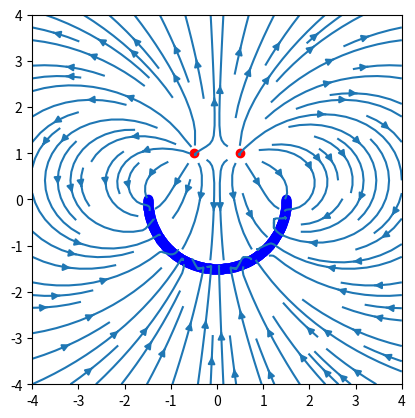

The matplotlib source for this figure:
import numpy as np
import matplotlib.pyplot as plt

def viiva(alku, loppu, n, q):
    """
    makes a line of charge points

    Parameters
    ----------
    alku : np.array(1,2)
        starting point of line
    loppu : np.arra(1,2)
        ending point of line
    n : int
        number of charges along line
    q : float
        total charge in line

    Returns
    -------
    viiva : np.array(n,3)
            array of charges along line

    """
    
    if n<3:
        print("ei alle n<3")
        return
    
    qn = q/n
    
    viiva = np.zeros((n,3))
    viiva[0, :] = np.append(alku, qn) # add head
    erotus = (loppu - alku) / (n-1)
    
    for i in range(1,n):
        viiva[i, :] = np.append(alku+erotus*i, qn)
    
    return viiva
        

def ympyra(paikka, alkukulma, loppukulma, r, n, q):
    """
    Makes an circle of charges

    Parameters
    ----------
    paikka : np.array(1,2)
        place of the circle center
    alkukulma : float
        starting angle of circle
    loppukulma : float
        end angle of circle
    r : float
        the diameter of circle
    n : int
        how many charge point at circle
    q : float
        total charge at circle

    Returns
    -------
    viiva : np.arra(n,3)
        array of charges along circle

    """
    
    qn = q/n    
    kulma = np.linspace(alkukulma,loppukulma,n)
    
    viiva = np.zeros((n,3))
    for i,aste in enumerate(kulma):
        lisays = paikka + r * np.array([np.cos(aste), np.sin(aste)])
        viiva[i,:] = np.append(lisays, qn)
    
    return viiva


def Epoints(X,Y, varaukset):
    """
    Calculates Electric field from point charges 

    Parameters
    ----------
    X : np.array
        meshrid x-coords
    Y : np.array
        meshridg y-coords
    varaukset : np.array(n,3) 
        array of charges, first indexs coords in xy, last charge amount

    Returns
    -------
    Ex : np.array
        meshgrid of E field streight in x-coord
    Ey : np.array
        meshgrid of E field streight in y-coord

    """
    
    Ex = np.zeros_like(X)
    Ey = np.zeros_like(Y)
    
    for varaus in varaukset:

        etaisyys = np.sqrt((varaus[0]-X)**2 + (varaus[1]-Y)**2 )
        
        erotusvektoriX =  X - varaus[0] 
        Ex += varaus[-1] * np.divide( erotusvektoriX, etaisyys**3, out = np.zeros_like(etaisyys),where=etaisyys>0)
        
        erotusvektoriY = Y - varaus[1] 
        Ey += varaus[-1] * np.divide( erotusvektoriY, etaisyys**3, out = np.zeros_like(etaisyys), where=etaisyys>0)
        
    return Ex, Ey
        
x = np.linspace(-4,4,50)
y = np.linspace(-4,4,50)
X,Y = np.meshgrid(x,y)

fig, ax = plt.subplots()

alku = np.array([0,0])
loppu = np.array([2,-1])
varaukset = ympyra(alku,np.pi,2*np.pi, 1.5, 500,-1)
# varaukset = viiva(alku, loppu, 100, 1)
ax.plot(varaukset[:,0], varaukset[:,1], 'bo')

# alku = np.array([-1,1])
# loppu = np.array([1,1])
# silmat = viiva(alku, loppu,100,-1)
silmat = np.array([[-0.5,1,0.5],[0.5,1,0.5]])
varaukset = np.concatenate((varaukset, silmat), axis = 0)
ax.plot(varaukset[-2:,0], varaukset[-2:,1], 'ro')
# ax.plot(varaukset[100:,0], varaukset[100:,1], 'bo')

Ex, Ey = Epoints(X,Y, varaukset)
# ax.quiver(x, y, Ex, Ey)
ax.streamplot(X,Y,Ex,Ey)
ax.set_aspect('equal')
